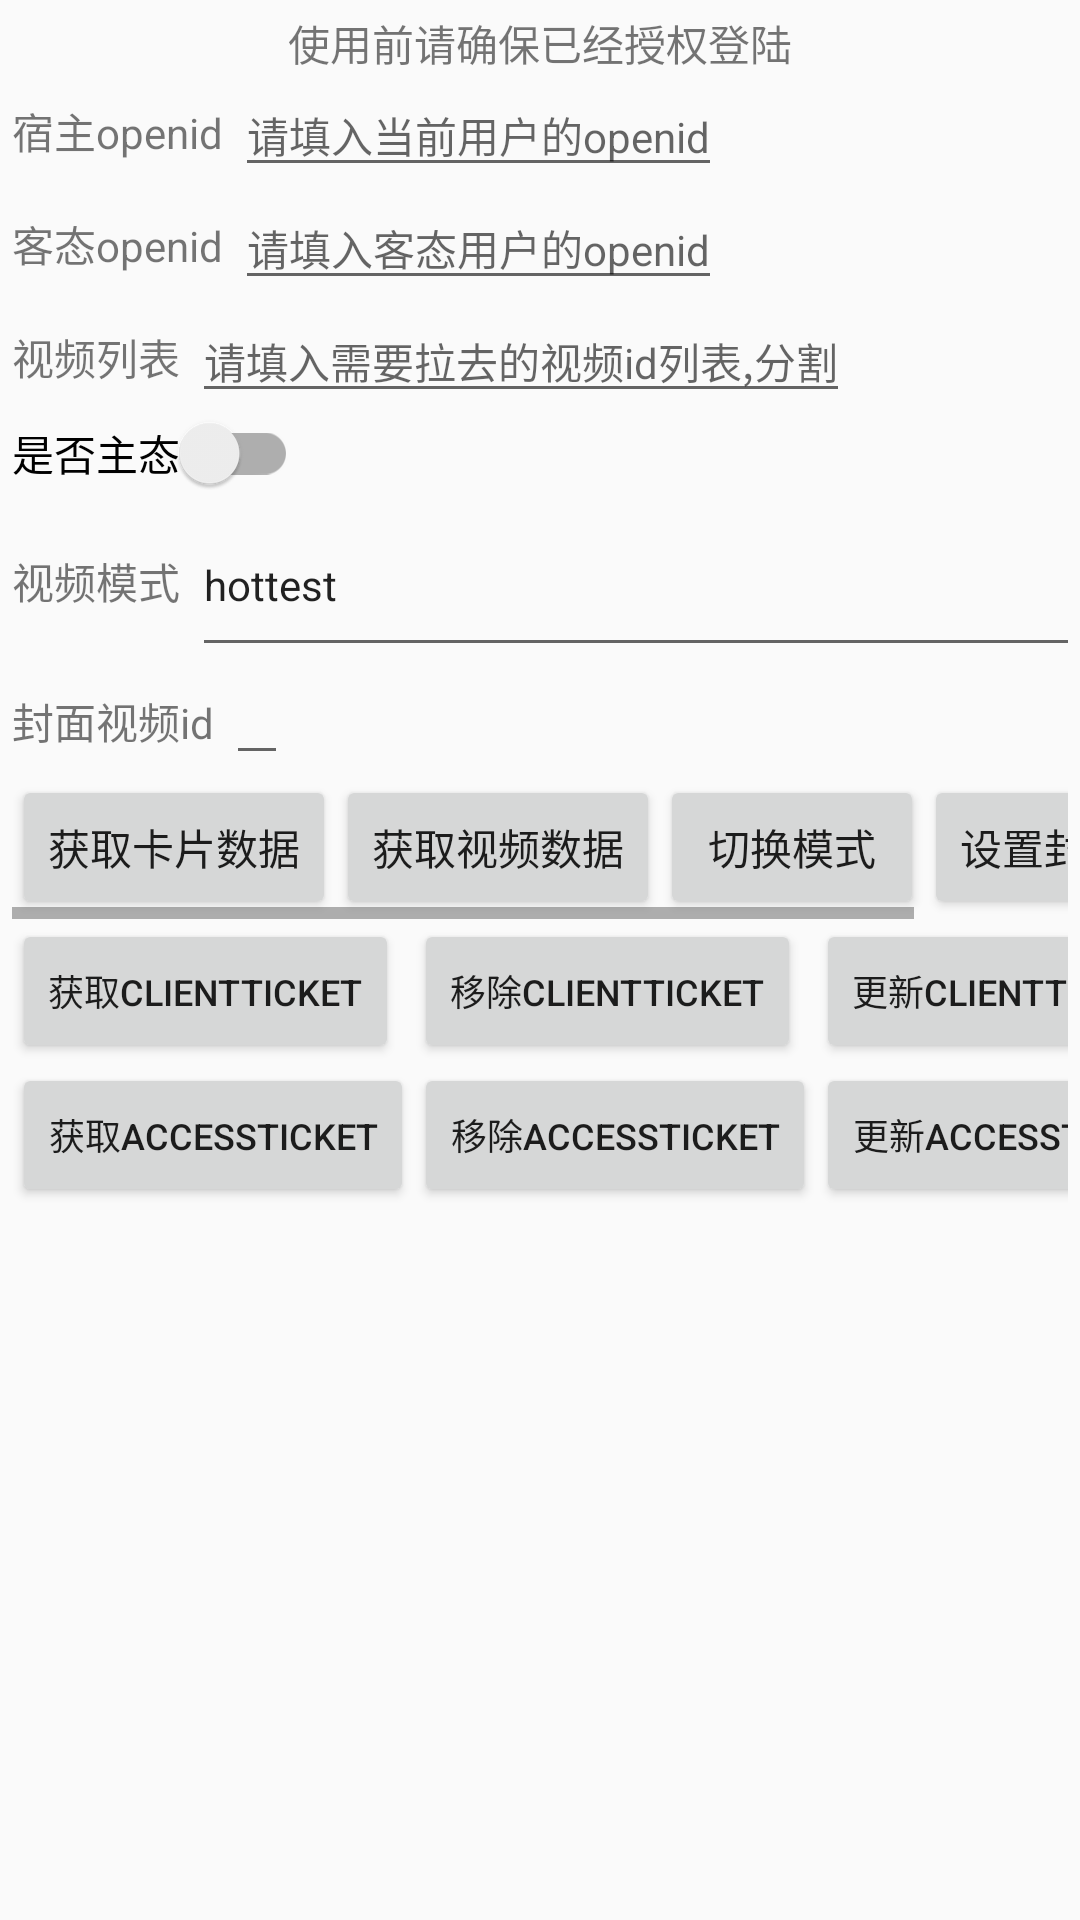

Here is an Android app screen rendered from its layout file. Give the layout XML and the strings, colors and styles it references.
<!-- AndroidManifest.xml: application theme AppTheme -->
<!-- res/layout/fragment_dou_yin_profile.xml -->
<?xml version="1.0" encoding="utf-8"?>
<androidx.constraintlayout.widget.ConstraintLayout xmlns:android="http://schemas.android.com/apk/res/android"
    xmlns:app="http://schemas.android.com/apk/res-auto"
    xmlns:tools="http://schemas.android.com/tools"
    android:layout_width="match_parent"
    android:layout_height="match_parent"
    android:padding="4dp"
    tools:context=".open.ui.profile.DouYinProfileFragment">

    <ScrollView
        android:id="@+id/input_param_scroll"
        android:layout_width="match_parent"
        android:layout_height="wrap_content"
        android:maxHeight="300dp">

        <androidx.constraintlayout.widget.ConstraintLayout
            android:layout_width="match_parent"
            android:layout_height="wrap_content">

            <TextView
                android:id="@+id/mind_text"
                android:layout_width="match_parent"
                android:layout_height="wrap_content"
                android:gravity="center"
                android:text="使用前请确保已经授权登陆"
                app:layout_constraintEnd_toEndOf="parent"
                app:layout_constraintStart_toStartOf="parent"
                app:layout_constraintTop_toTopOf="parent" />


            <TextView
                android:id="@+id/host_openid_text"
                android:layout_width="wrap_content"
                android:layout_height="wrap_content"
                android:text="宿主openid"
                app:layout_constraintBottom_toBottomOf="@id/host_openid_edit"
                app:layout_constraintHorizontal_chainStyle="packed"
                app:layout_constraintStart_toStartOf="parent"
                app:layout_constraintTop_toTopOf="@id/host_openid_edit" />

            <EditText
                android:id="@+id/host_openid_edit"
                android:layout_width="wrap_content"
                android:layout_height="wrap_content"
                android:layout_marginStart="4dp"
                android:hint="请填入当前用户的openid"
                android:textSize="14sp"
                app:layout_constraintEnd_toEndOf="parent"
                app:layout_constraintHorizontal_bias="0"
                app:layout_constraintStart_toEndOf="@id/host_openid_text"
                app:layout_constraintTop_toBottomOf="@id/mind_text" />

            <TextView
                android:id="@+id/client_openid_text"
                android:layout_width="wrap_content"
                android:layout_height="wrap_content"
                android:text="客态openid"
                app:layout_constraintBottom_toBottomOf="@id/client_openid_edit"
                app:layout_constraintHorizontal_chainStyle="packed"
                app:layout_constraintStart_toStartOf="parent"
                app:layout_constraintTop_toTopOf="@id/client_openid_edit" />

            <EditText
                android:id="@+id/client_openid_edit"
                android:layout_width="wrap_content"
                android:layout_height="wrap_content"
                android:layout_marginStart="4dp"
                android:hint="请填入客态用户的openid"
                android:textSize="14sp"
                app:layout_constraintEnd_toEndOf="parent"
                app:layout_constraintHorizontal_bias="0"
                app:layout_constraintStart_toEndOf="@id/client_openid_text"
                app:layout_constraintTop_toBottomOf="@id/host_openid_edit" />

            <TextView
                android:id="@+id/video_list_text"
                android:layout_width="wrap_content"
                android:layout_height="wrap_content"
                android:text="视频列表"
                app:layout_constraintBottom_toBottomOf="@id/video_list_edit"
                app:layout_constraintHorizontal_chainStyle="packed"
                app:layout_constraintStart_toStartOf="parent"
                app:layout_constraintTop_toTopOf="@id/video_list_edit" />

            <EditText
                android:id="@+id/video_list_edit"
                android:layout_width="wrap_content"
                android:layout_height="wrap_content"
                android:layout_marginStart="4dp"
                android:hint="请填入需要拉去的视频id列表,分割"
                android:textSize="14sp"
                app:layout_constraintEnd_toEndOf="parent"
                app:layout_constraintHorizontal_bias="0"
                app:layout_constraintStart_toEndOf="@id/video_list_text"
                app:layout_constraintTop_toBottomOf="@id/client_openid_edit" />

            <androidx.appcompat.widget.SwitchCompat
                android:id="@+id/is_host_switch"
                android:layout_width="wrap_content"
                android:layout_height="wrap_content"
                android:text="是否主态"
                app:layout_constraintStart_toStartOf="parent"
                app:layout_constraintTop_toBottomOf="@id/video_list_edit" />

            <TextView
                android:id="@+id/switch_mode_text"
                android:layout_width="wrap_content"
                android:layout_height="wrap_content"
                android:text="视频模式"
                app:layout_constraintBottom_toBottomOf="@id/switch_mode_edit"
                app:layout_constraintHorizontal_chainStyle="packed"
                app:layout_constraintStart_toStartOf="parent"
                app:layout_constraintTop_toTopOf="@id/switch_mode_edit" />

            <EditText
                android:id="@+id/switch_mode_edit"
                android:layout_width="wrap_content"
                android:layout_height="wrap_content"
                android:layout_marginStart="4dp"
                android:hint="latest 展示最新视频 hottest 展示最热 custom 展示自定义视频"
                android:text="hottest"
                android:textSize="14sp"
                app:layout_constraintEnd_toEndOf="parent"
                app:layout_constraintHorizontal_bias="0"
                app:layout_constraintStart_toEndOf="@id/video_list_text"
                app:layout_constraintTop_toBottomOf="@id/is_host_switch" />

            <TextView
                android:id="@+id/cover_video_text"
                android:layout_width="wrap_content"
                android:layout_height="wrap_content"
                android:text="封面视频id"
                app:layout_constraintBottom_toBottomOf="@id/cover_video_edit"
                app:layout_constraintHorizontal_chainStyle="packed"
                app:layout_constraintStart_toStartOf="parent"
                app:layout_constraintTop_toTopOf="@id/cover_video_edit" />

            <EditText
                android:id="@+id/cover_video_edit"
                android:layout_width="wrap_content"
                android:layout_height="wrap_content"
                android:layout_marginStart="4dp"
                android:hint=""
                android:textSize="14sp"
                app:layout_constraintEnd_toEndOf="parent"
                app:layout_constraintHorizontal_bias="0"
                app:layout_constraintStart_toEndOf="@id/cover_video_text"
                app:layout_constraintTop_toBottomOf="@id/switch_mode_edit" />

        </androidx.constraintlayout.widget.ConstraintLayout>

    </ScrollView>


    <HorizontalScrollView
        android:id="@+id/profile_api_scroll"
        android:layout_width="wrap_content"
        android:layout_height="wrap_content"
        app:layout_constraintTop_toBottomOf="@+id/input_param_scroll"
        tools:ignore="MissingConstraints">

        <androidx.appcompat.widget.LinearLayoutCompat
            android:layout_width="wrap_content"
            android:layout_height="wrap_content"
            android:orientation="horizontal">

            <Button
                android:id="@+id/fetch_card_model_bt"
                android:layout_width="wrap_content"
                android:layout_height="wrap_content"
                android:text="获取卡片数据"
                app:layout_constraintStart_toStartOf="parent"
                app:layout_constraintTop_toBottomOf="@+id/input_param_scroll" />

            <Button
                android:id="@+id/get_video_list_bt"
                android:layout_width="wrap_content"
                android:layout_height="wrap_content"
                android:text="获取视频数据"
                app:layout_constraintStart_toEndOf="@id/fetch_card_model_bt"
                app:layout_constraintTop_toTopOf="@+id/fetch_card_model_bt" />

            <Button
                android:id="@+id/switch_mode_bt"
                android:layout_width="wrap_content"
                android:layout_height="wrap_content"
                android:text="切换模式"
                app:layout_constraintStart_toEndOf="@id/get_video_list_bt"
                app:layout_constraintTop_toTopOf="@+id/fetch_card_model_bt" />

            <Button
                android:id="@+id/update_cover_video_bt"
                android:layout_width="wrap_content"
                android:layout_height="wrap_content"
                android:text="设置封面视频"
                app:layout_constraintEnd_toEndOf="parent"
                app:layout_constraintStart_toEndOf="@id/switch_mode_bt"
                app:layout_constraintTop_toTopOf="@+id/fetch_card_model_bt" />
        </androidx.appcompat.widget.LinearLayoutCompat>

    </HorizontalScrollView>

    <GridLayout
        android:id="@+id/ticket_layout"
        android:layout_width="match_parent"
        android:layout_height="wrap_content"
        android:columnCount="3"
        android:rowCount="2"
        app:layout_constraintTop_toBottomOf="@id/profile_api_scroll">

        <Button
            android:id="@+id/get_client_ticket_bt"
            android:layout_width="wrap_content"
            android:layout_height="wrap_content"
            android:text="获取clientTicket"
            android:textSize="12dp" />

        <Button
            android:id="@+id/remove_client_ticket_bt"
            android:layout_width="wrap_content"
            android:layout_height="wrap_content"
            android:text="移除clientTicket"
            android:textSize="12dp" />

        <Button
            android:id="@+id/update_client_ticket_bt"
            android:layout_width="wrap_content"
            android:layout_height="wrap_content"
            android:text="更新clientTicket"
            android:textSize="12dp" />

        <Button
            android:id="@+id/get_access_ticket_bt"
            android:layout_width="wrap_content"
            android:layout_height="wrap_content"
            android:text="获取accessTicket"
            android:textSize="12dp" />

        <Button
            android:id="@+id/remove_access_ticket_bt"
            android:layout_width="wrap_content"
            android:layout_height="wrap_content"
            android:text="移除accessTicket"
            android:textSize="12dp" />

        <Button
            android:id="@+id/update_access_ticket_bt"
            android:layout_width="wrap_content"
            android:layout_height="wrap_content"
            android:text="更新accessTicket"
            android:textSize="12dp" />
    </GridLayout>

    <ScrollView
        android:id="@+id/result_scroll_view"
        android:layout_width="match_parent"
        android:layout_height="360dp"
        android:layout_marginTop="10dp"
        android:fadingEdge="vertical"
        app:layout_constraintBottom_toBottomOf="parent"
        app:layout_constraintEnd_toEndOf="parent"
        app:layout_constraintStart_toStartOf="parent"
        app:layout_constraintTop_toBottomOf="@+id/ticket_layout"
        app:layout_constraintVertical_bias="0">

        <TextView
            android:id="@+id/result_text"
            android:layout_width="match_parent"
            android:layout_height="wrap_content" />
    </ScrollView>


</androidx.constraintlayout.widget.ConstraintLayout>
<!-- resources referenced by this layout -->
<resources>
  <style name="AppTheme" parent="Theme.AppCompat.Light.DarkActionBar">
          
          <item name="colorPrimary">@color/colorPrimary</item>
          <item name="colorPrimaryDark">@color/colorPrimaryDark</item>
          <item name="colorAccent">@color/colorAccent</item>
      </style>
  <color name="colorPrimary">#008577</color>
  <color name="colorPrimaryDark">#00574B</color>
  <color name="colorAccent">#D81B60</color>
</resources>
